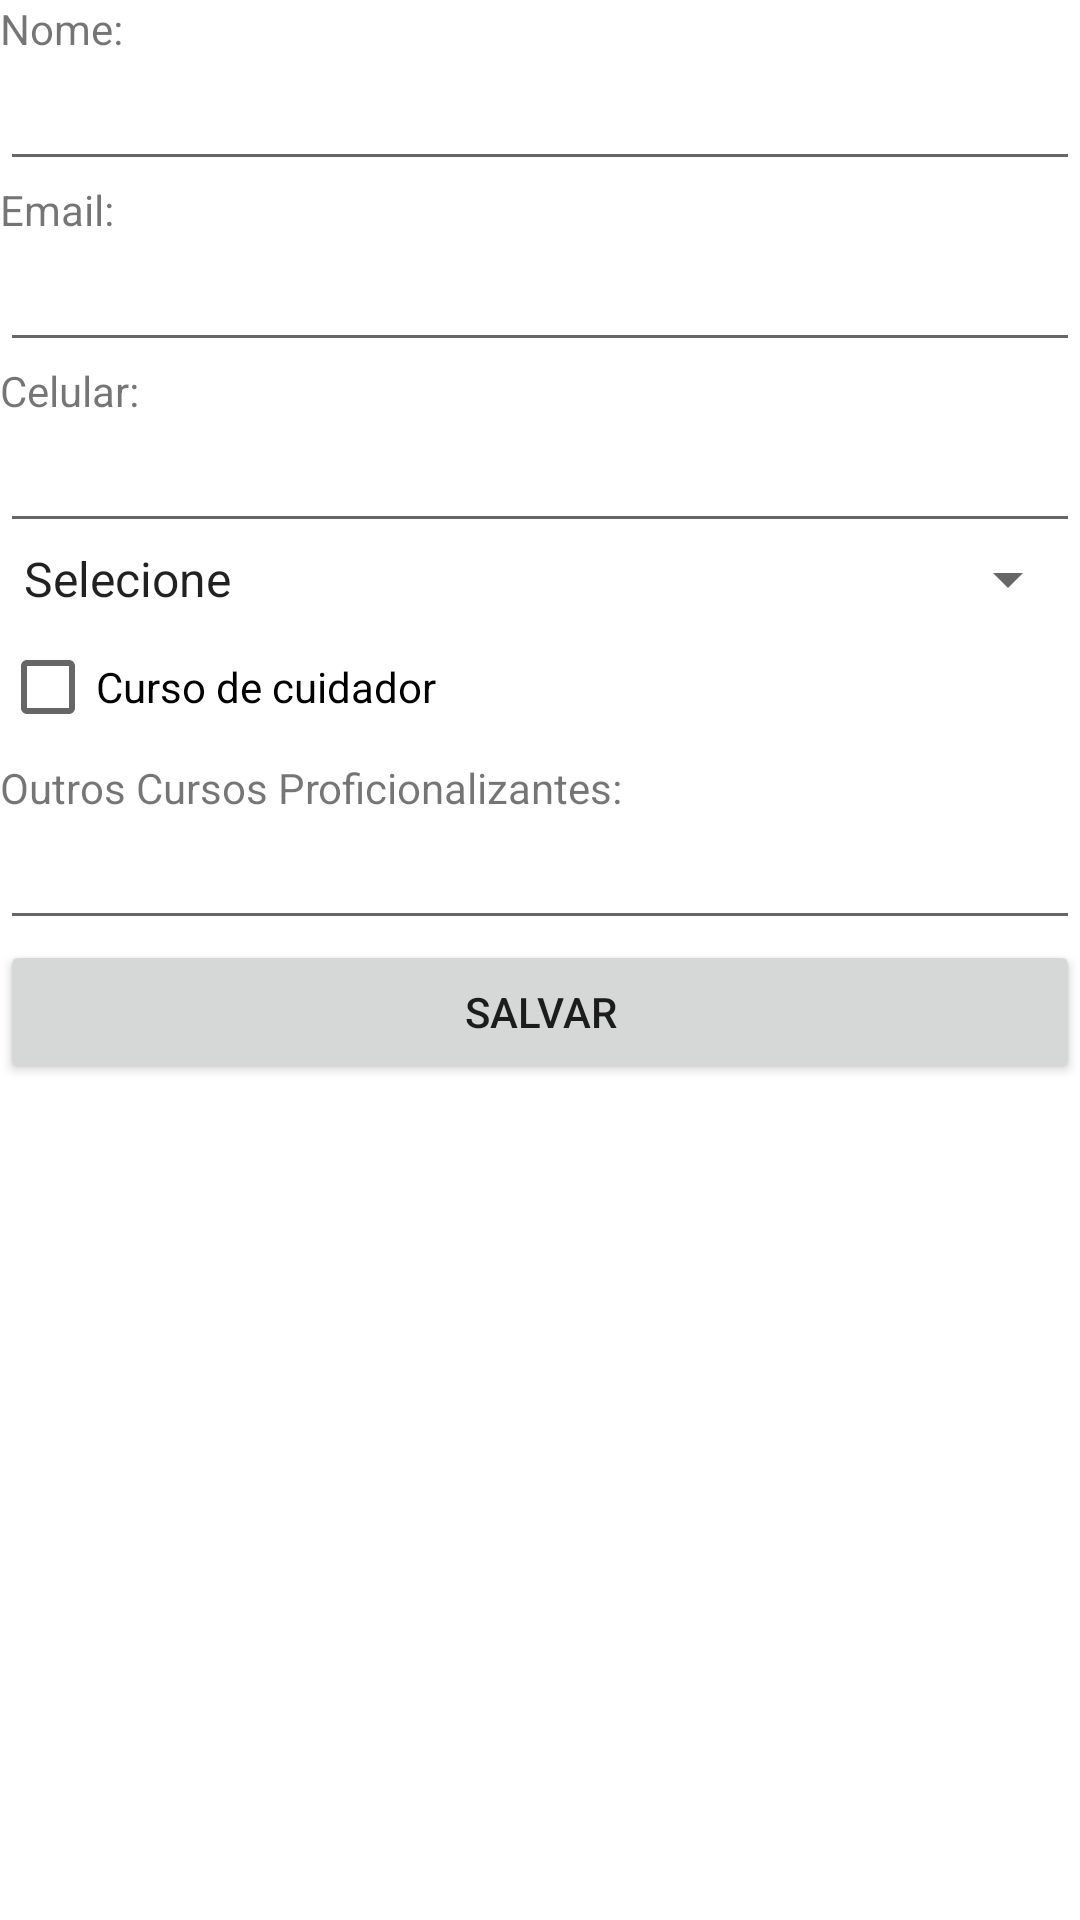

Layout XML and referenced resources for this Android screen:
<!-- AndroidManifest.xml: application theme Theme.CuidadorDeIdosos -->
<!-- res/layout/fragment_cad_cuidador.xml -->
<?xml version="1.0" encoding="utf-8"?>
<FrameLayout xmlns:android="http://schemas.android.com/apk/res/android"
    xmlns:tools="http://schemas.android.com/tools"
    android:layout_width="match_parent"
    android:layout_height="match_parent"
    tools:context=".Cuidador.CadCuidador">

    

    <ScrollView
        android:layout_width="match_parent"
        android:layout_height="match_parent" >

        <LinearLayout
            android:layout_width="match_parent"
            android:layout_height="wrap_content"
            android:orientation="vertical">

            <TextView
                android:id="@+id/textViewNome"
                android:layout_width="match_parent"
                android:layout_height="wrap_content"
                android:text="Nome:" />

            <EditText
                android:id="@+id/editNome"
                android:layout_width="match_parent"
                android:layout_height="wrap_content"
                android:ems="10"
                android:inputType="text" />

            <TextView
                android:id="@+id/TextViewEmail"
                android:layout_width="match_parent"
                android:layout_height="wrap_content"
                android:text="Email:" />

            <EditText
                android:id="@+id/editEmail"
                android:layout_width="match_parent"
                android:layout_height="wrap_content"
                android:ems="10"
                android:inputType="text" />

            <TextView
                android:id="@+id/textViewCelular"
                android:layout_width="match_parent"
                android:layout_height="wrap_content"
                android:text="Celular:" />

            <EditText
                android:id="@+id/editCelular"
                android:layout_width="match_parent"
                android:layout_height="wrap_content"
                android:ems="10"
                android:inputType="number" />

            <Spinner
                android:id="@+id/Escolaridade"
                android:layout_width="match_parent"
                android:layout_height="wrap_content"
                android:entries="@array/opcoes_cursos" />

            <CheckBox
                android:id="@+id/checkBoxCursoDeCuidador"
                android:layout_width="match_parent"
                android:layout_height="wrap_content"
                android:text="Curso de cuidador" />

            <TextView
                android:id="@+id/textViewOutrosCursos"
                android:layout_width="match_parent"
                android:layout_height="wrap_content"
                android:text="Outros Cursos Proficionalizantes:" />

            <EditText
                android:id="@+id/editCursos"
                android:layout_width="match_parent"
                android:layout_height="wrap_content"
                android:ems="10"
                android:inputType="text" />

            <Button
                android:id="@+id/btSalvar"
                android:layout_width="match_parent"
                android:layout_height="wrap_content"
                android:text="Salvar"
                android:textAlignment="center"/>

            <Space
                android:layout_width="match_parent"
                android:layout_height="?attr/actionBarSize" />
        </LinearLayout>
    </ScrollView>

</FrameLayout>
<!-- resources referenced by this layout -->
<resources>
  <string-array name="opcoes_cursos">
          <item>Selecione</item>
          <item>Ensino Fundamental Incompleto</item>
          <item>Ensino Fundamental Completo</item>
          <item>Ensino Médio Incompleto</item>
          <item>Ensino Médio Completo</item>
          <item>Ensino Superior Incompleto</item>
          <item>Ensino Superior Completo</item>
      </string-array>
  <style name="Theme.CuidadorDeIdosos" parent="Theme.MaterialComponents.DayNight.DarkActionBar">
          
          <item name="colorPrimary">@color/purple_500</item>
          <item name="colorPrimaryVariant">@color/purple_700</item>
          <item name="colorOnPrimary">@color/white</item>
          
          <item name="colorSecondary">@color/teal_200</item>
          <item name="colorSecondaryVariant">@color/teal_700</item>
          <item name="colorOnSecondary">@color/black</item>
          
          <item name="android:statusBarColor">?attr/colorPrimaryVariant</item>
          
      </style>
  <!-- not gathered from this repository: default colours our renderer supplied (Android Studio template values) -->
  <color name="purple_500">#FF6200EE</color>
  <color name="purple_700">#FF3700B3</color>
  <color name="teal_200">#FF03DAC5</color>
  <color name="teal_700">#FF018786</color>
  <color name="black">#FF000000</color>
  <color name="white">#FFFFFFFF</color>
</resources>
